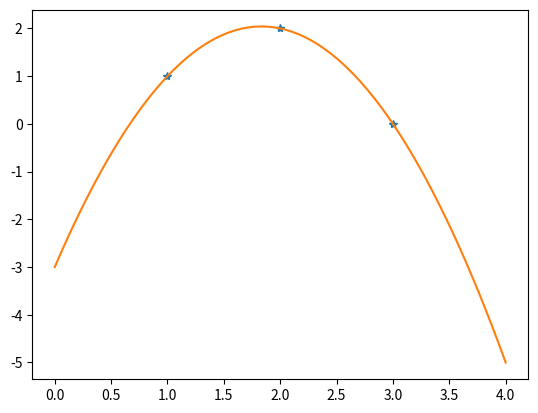
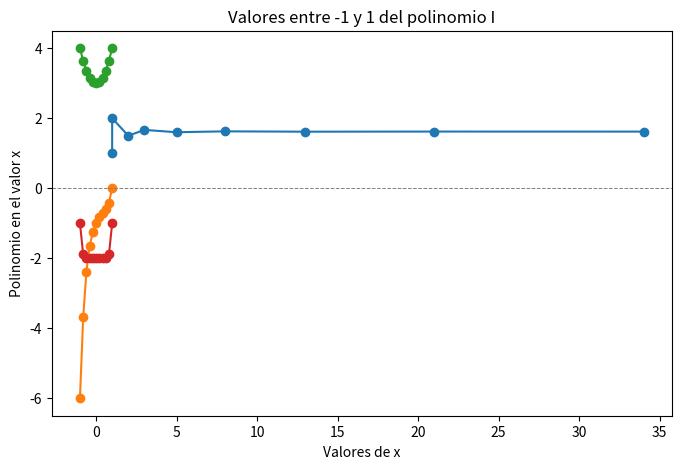

These charts were generated, in order, by the following Python code:
import numpy as np
import matplotlib.pyplot as plt #libreria para graficar

## EJERCICIO 3 (P1)
'''
1 + 3
a = 7
b = a + 1
print ("b = ", b)
# Vectores
v = np.array([1,2 ,3 ,-1]) 
w = np.array([2 ,3 ,0 ,5])
print ("v + w = ", v + w)
print ("2∗v = ", 2*v)
print ("v∗∗2 = ", v**2)
# Matrices (ejecutar los comandos uno a uno para ver los resultados)
A = np.array([[1 ,2 ,3 ,4 ,5] ,[0 ,1 ,2 ,3 ,4] ,[2 ,3 ,4 ,5 ,6] ,[0 ,0 ,1 ,2 ,3] ,[0 ,0 ,0 ,0 ,1]])
print (A)
print (A[0].size)
A[0:2 ,3:5]
A[:2 ,3:]
A[[0 ,2 ,4] ,:]
ind = np.array ([0 ,2 ,4])
A[ ind , ind ]
A[ ind , ind [: ,None ]]
# Numeros complejos <-- NOTAR QUE EL j SE RESERVA PARA LOS NUMEROS IMAGINARIOS EN PYTHON
1j *1j
(1+2j )*1j
'''
## EJERCICIO 4 (P1)
# ...
# Aca, crear la matriz y resolver el sistema para calcular a,b y c.
# Obtuve que:
a = -3/2
b = 11/2
c= -3
# ...
xx = np.array ([1 ,2 ,3])
yy = np.array ([1 ,2 ,0])
x = np. linspace(0,4,100) #genera 100 puntos equiespaciados entre 0 y 4.
f = lambda t: a*t**2+b*t+c #esto genera una funcion f de t.
plt . plot (xx ,yy, '*' )
plt . plot (x, f (x))
#plt .show()

## EJERCICIO 21 (P1) <-- HACER EN ARCHIVO A PARTE!


## FUNCIONES REUTILIZABLES
A_test = np.array([[1,1,1],[1,1,0]])
B_test = np.array([[1,3],[2,4],[3,2]])
matriz_test = np.array([[-10 ,2 ,3 ,4] ,[0 ,7 ,2 ,3] ,[2 ,3 ,12 ,5] ,[0 ,0 ,1 ,2]])
vector_columna = np.array([[1],[2],[3],[4],[5]])
vector_fila = np.array([[1,2,3]])

def matriz_ceros(filas, cols): # <--- CAMBIO: Aceptar filas y cols
    res = []
    for _ in range(filas):
        vec_zeros = []
        for _ in range(cols):
            vec_zeros.append(0.0) # <-- CAMBIO: Usar 0.0 (float)
        res.append(vec_zeros)
    return np.array(res)
#print(f"Matriz de ceros de n filas y m columnas:\n{matriz_ceros(5,3)}")

# Hago la matriz identidad
def matriz_identidad(n:int):
    res = [[0]*n for _ in range(n)]
    for i in range(n):
        res[i][i]= 1.0
    return np.array(res)

def filas(matriz) -> int:
    if (np.array(matriz).size == 0):
        return 0
    else:
        return np.array(matriz).size//columnas(matriz)

def columnas(matriz) ->int:
    if (np.array(matriz).size == 0):
        return 0
    else:
        return np.array(matriz[0]).size

def multiplicar_matrices(A,B):
    C = matriz_ceros(filas(A),columnas(B))
    for i in range(0,filas(A)):
        for j in range(0,columnas(B)):
            n = 0
            for k in range(0,filas(B)):
                n += A[i][k]*B[k][j]
            C[i][j] = n
    return np.array(C)

#print(f"Multiplicar la matriz A =\n{A_test} \npor la matriz B=\n{B_test}\nda como resultado C=\n{multiplicar_matrices(A_test,B_test)} ")

## EJERCICIO 1
def esCuadrada(matriz):
    res = False
    if (filas(matriz) == columnas(matriz) and matriz.size !=0):
        res = True
    return res

#print(f"La matriz:\n{matriz_test}\nes cuadrada?\n{esCuadrada(matriz_test)}")

# Triangular superior de la matriz A, con ceros fuera de la diagonal
## EJERCICIO 2
def triangSup(matriz):
    f = matriz.shape[0]
    c = matriz.shape[1]
    if (c < 2 and f > 1):
        return matriz
    U = []
    #Copio la matriz original a U
    for i in range(0,f):
        U.append(matriz[i].copy()) 
    for i in range(0,f):
        for j in range(0,c):
            if (i > j):
                U[i][j] = 0
    return np.array(U)
  
#print(f"Triangular superior:\n{triangSup(matriz_test)}\nY esta es la original:/n{matriz_test}")

## EJERCICIO 3
def triangInf(matriz):
    f = matriz.shape[0]
    c = matriz.shape[1]
    if (c < 2 and f > 1):
        return matriz
    L = []
    #Copio la matriz original a U
    for i in range(0,f):
        L.append(matriz[i].copy()) 
    for i in range(0,f):
        for j in range(0,c):
            if (i <= j):
                L[i][j] = 0
    return np.array(L)

#print(f"Triangular inferior:\n{triangInf(matriz_test)}\nY esta es la original:\n{matriz_test}")

## EJERCICIO 4
def diagonal(matriz):
    f = filas(matriz)
    c = columnas(matriz)
    if (c < 2 and f > 1):
        return matriz
    D = []
    #Copio la matriz original a U
    for i in range(0,f):
        D.append(matriz[i].copy()) 
    for i in range(0,f):
        for j in range(0,c):
            if (i != j):
                D[i][j] = 0
    return np.array(D)

#print(f"Diagonal:\n{diagonal(matriz_test)}\nY esta es la original:\n{matriz_test}")

## Ejercicio 5
def traza(matriz):
    traza = 0
    i = 0
    while i < min(filas(matriz),columnas(matriz)):
        traza += matriz[i][i]
        i += 1
    return traza

#print(f"Traza:\n{traza(matriz_test)}\nY esta es la original:\n{matriz_test}")

## EJERCICIO 6
def traspuesta(matriz):
    matriz = np.array(matriz)
    T = np.zeros((matriz.shape[1],matriz.shape[0]))
    for i in range(0,matriz.shape[0]):
        for j in range(0,matriz.shape[1]):
                T[j][i] = matriz[i][j]
    return np.array(T)

#print(f"Traspuesta:\n{traspuesta(matriz_test)}\nY esta es la original:\n{matriz_test}")

## EJERCICIO 7 (Solo valida para matrices cuadradas!!)
def esSimetrica(matriz,atol=1e-8):
    res = True
    A_t = traspuesta(matriz)
    if (not esCuadrada(matriz)):
        res = False
    else:
        for i in range(0,filas(matriz)):
            for j in range(0,columnas(matriz)):
                #Sin tol -> if(A_t[i][j] != matriz[i][j]):
                if(abs(A_t[i][j]-matriz[i][j])>atol):
                    res = False
    return res

#print(f"La matriz\n{matriz_test}\nEs simetrica?:{esSimetrica(matriz_test)}")

## EJERCICIO 8 (MULTIPLICACION VECTORIAL MATRIZ . VECTOR )
# Recibo matriz de tamano nxm y un vector x de tamano m(mas especificamente el vector columna); calcularAx devuelve vector b de tamano n (1 columna de n filas)
#filaxcolumna
# arreglar calcularAx para que acepte vectores fila tambn
def calcularAx(matriz,vector):
    B = []
    if vector.shape[0] == 1:
        vector = traspuesta(vector)
    for i in range(0,filas(matriz)):
        v_n = 0
        for j in range(0,columnas(matriz)):
            v_n += matriz[i][j]*vector[j]
        B.append([v_n])
    return np.array(B)

#print(f"La multiplicacion vectorial de la matriz\n{matriz_test}\npor el vector columna\n{vector_columna}\nes:\n{calcularAx(matriz_test,vector_columna)}\nY la original sigue como antes:\n{matriz_test}")

## EJERCICIO 9  (Desarrollar una funcion intercambiarFilas(A, i, j), que intercambie las filas i y la j de la matriz A. El intercambio tiene que ser in-place.)
def intercambiarFilas(matriz, i, j):
    a_la_fila_j = matriz[i].copy()
    matriz[i] = matriz[j]
    matriz[j] = a_la_fila_j 
    return matriz

#print(f"Intercambio de filas en la matriz\n{matriz_test}\n Se cambia la fila 3 por la fila 1:\n{intercambiarFilas(matriz_test,3,1)}")

## EJERCICIO 10 (Desarrollar una funcion sumar_fila_multiplo(A, i, j, s)que a la fila i le sume la fila j multiplicada por un escalar s)
# Esta es una operacion elemental clave en la eliminacion gaussiana. La operacion debe ser in-place.)

def sumar_fila_multiplo(matriz, i, j, escalar):
    for c in range(0,columnas(matriz)):
        matriz[i][c] = matriz[i][c] + matriz[j][c]*escalar
    return matriz

#print(f"Suma de la fila_i + (escalar * fila_j) de la matriz:\n{matriz_test}\nEs:\n{sumar_fila_multiplo(matriz_test,1,3,2)}")

## EJERCICIO 11 
# Desarrollar una funcion esDiagonalmenteDominante(A) que devuelva True si una matriz cuadrada A es estrictamente diagonalmente dominante. 
#Esto ocurre si para cada fila, el valor absoluto del elemento en la diagonal es mayor que la suma de los valores absolutos de los demas elementos en esa fila
def esDiagonalmenteDominante(matriz):
    res = True
    for i in range(0,filas(matriz)):
        elemento_d = abs(matriz[i][i])
        suma_fila_i = -(elemento_d)
        for j in range(0,columnas(matriz)):
            suma_fila_i += abs(matriz[i][j])
        if (elemento_d < suma_fila_i):
            res = False
    return res

#print(f"Es la matriz:\n{matriz_test}\ndiagonalmente Dominante?:{esDiagonalmenteDominante(matriz_test)}")

## EJERCICIO 12
# Desarrollar una funcion matrizCirculante(v) que genere una matriz circulante a partir de un vector. 
# En una matriz circulante la primer fila es igual al vector v, y en cada fila se encuentra una permutacion cıclica de la fila anterior, moviendo los elementos un lugar hacia la derecha.
def matrizCirculante(vector):
    C = [vector[0]]
    size = vector.size
    for i in range(1,size):
        C.append([C[i-1][size - 1]])
        for j in range(1,size):
            C[i].append(C[i-1][j-1])
    return np.array(C)

#print(f"La matriz circulante del vector fila:\n{vector_fila}\nEs:\n{matrizCirculante(vector_fila)}")

## EJERCICIO 13
# vector ∈ R_n y se devuelve la matriz de Vandermonde V ∈ Rn×n cuya fila i-esima corresponde con la potencias (i − 1)-esima de los elementos de vector
''' LA PRIMERA POSICION EN CADA FILA EMPIEZA CON EL ELEM[i][0] ** 0'''
def matrizVandermonde(vector):
    V = []
    for i in range (0,filas(vector)):
        elem_v = vector[i][0]
        V.append([elem_v ** 0])
        for j in range(1,filas(vector)):
            V[i].append(elem_v ** j)
    return np.array(V)

#print(f"La matriz Vandermonde del vector\n{vector_columna}\n es:\n{matrizVandermonde(vector_columna)}")

## EJERCICIO 14
# Que estime el numero aureo ϕ como Fk+1/Fk, siendo Fk el k-esimo numero de la sucesion de Fibonacci.
# Para esto, formulen la sucesion de Fibonacci Fk+1 = Fk +Fk−1 de forma matricial, usando la semilla F0 = 0,F1 = 1.
def fibonacci_matricial(n):
    A = np.array([[1,1],[1,0]])
    F = np.array([[1,1],[1,0]])
    if (n == 0):
        return 0 
    if (n == 1):
        return 1
    for i in range(0,n-1):
        F = multiplicar_matrices(F,A)
    return F[0][1]

#print(f"El fibonaacci de 23 es: {fibonacci_matricial(23)}")
# Grafique el valor aproximado de ϕ en funcion del numero de pasos de la sucesion considerado.

def numeroAureo(n):
    if (n == 0):
        return print("infinito :p")
    return fibonacci_matricial(n+1)/fibonacci_matricial(n)

#Defino variables a usar en el grafico
f = []
a = []
n = 10
for i in range(0,n):
    f.append(int(fibonacci_matricial(i)))
    a.append(numeroAureo(i))

#print(f"fibonacci ={f}; numero aureo ={a}")
plt.figure(figsize=(8, 5))  # Creamos el lienzo para el gráfico
plt.plot(f, a, marker='o')
plt.title("Aproximación del número áureo con Fibonacci")
plt.xlabel("Paso n")
plt.ylabel("F(n+1)/F(n)")
plt.grid()
#plt.show()

''' EJERCICIO 15 '''
def matrizFibonacci(n):
    A = matriz_ceros(n,n)
    for i in range(0,n):
        for j in range(0,n):
            A[i][j] = fibonacci_matricial(i+j)
    return np.array(A)

#print(f"La matriz de fibonacci de n filas y columnas es:\n{matrizFibonacci(3)}")

''' EJERCICIO 16 '''
# Genera una matriz de Hilbert H de n×n, y cada h_ij = 1/i+j+1.
def matrizHilbert(n):
    H = matriz_ceros(n,n)
    for i in range(0,n):
        for j in range(0,n):
            H[i][j] = 1/(1+i+j)
    return np.array(H)

#print(f"La matriz de Hilbert de n filas y columnas es:\n{matrizHilbert(5)}")

''' EJERCICIO 17 '''
# Escriba una rutina que calcule los valores entre -1 y 1 de los siguientes polinomios:
# Funciones reutilizables
def crear_rango(pasos):
    rango_x = [-1]
    i = 0
    while i<pasos:
        if rango_x[i] >= 1:
            i = pasos
        else:
            rango_x += [rango_x[i]+(1/(pasos//2))]
            i += 1
    return rango_x

def valores_y(rango_x,polinomio):
    valores = []
    for i in range(0,len(rango_x)):
        x = rango_x[i]
        y = 0
        for e in range(0,len(polinomio)):
            y += polinomio[e]*(x**e)
        valores += [y]
    return valores

# I)     x5 −x4 +x3 −x2 +x −1
pasos = 10
rango_x = crear_rango(pasos)
polinomio_i = [-1,1,-1,1,-1,1]
y1 = valores_y(rango_x,polinomio_i)

# II)    x2 +3
polinomio_ii = [3,0,1]
y2 = valores_y(rango_x,polinomio_ii)

# III)   x10 −2
polinomio_iii = [-2,0,0,0,0,0,0,0,0,0,1]
y3 = valores_y(rango_x,polinomio_iii)
 
plt.plot(rango_x, y1, marker='o',label = "x5 −x4 +x3 −x2 +x −1")
plt.plot(rango_x, y2, marker='o',label = "x2 +3")
plt.plot(rango_x, y3, marker='o',label = "x10 −2")
plt.axhline(0, color='gray', linestyle='--', linewidth=0.7) # agrega linea en y=0
plt.title("Valores entre -1 y 1 del polinomio I")
plt.xlabel("Valores de x")
plt.ylabel("Polinomio en el valor x")
plt.grid()
#plt.show()

''' EJERCICIO 18 ??? (row_echelon esta en el video de la teo03, es una funcion para triangular una amtriz A)'''
''' Modificar la funcion row echelon de manera que evalue en cada pivot si no hay otro elemento de la misma columan con modulo 
mayor (en valor absoluto). En caso afirmativo hacer el swap de las filas. Esta operatoria permite tener mayor estabilidad numerica.'''




